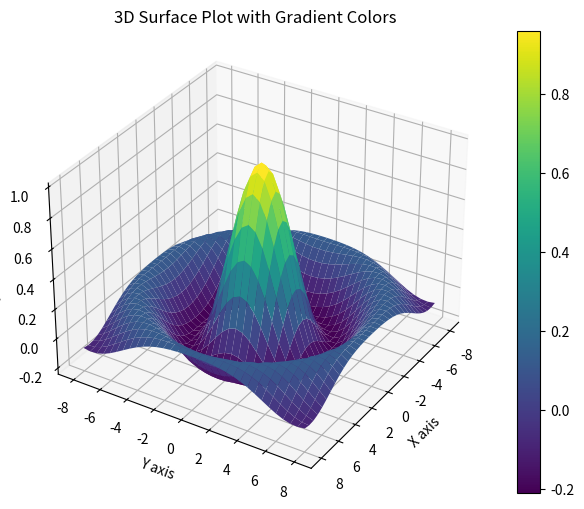

Here is the Python script that generated this plot:
import numpy as np
import matplotlib.pyplot as plt

# Create a grid of x and y values
x = np.arange(-8, 8.5, 0.5)
y = np.arange(-8, 8.5, 0.5)
X, Y = np.meshgrid(x, y)

# Compute r and sinc function
R = np.sqrt(X**2 + Y**2) + np.finfo(float).eps  # Avoid division by zero
Z = np.sin(R) / R

# Create the figure and 3D axis
fig = plt.figure(figsize=(8, 6))
ax = fig.add_subplot(111, projection='3d')

# Plot the surface with a gradient color map
surf = ax.plot_surface(X, Y, Z, cmap='viridis')  # You can use other cmaps like 'jet', 'plasma', etc.

# Add a color bar for reference
fig.colorbar(surf)

# Set the view angle (elevation=30°, azimuth=30°, roll=0°)
ax.view_init(elev=32, azim=32, roll=0)

# Labels and title
ax.set_xlabel("X axis")
ax.set_ylabel("Y axis")
ax.set_zlabel("Z axis")
ax.set_title("3D Surface Plot with Gradient Colors")

# Show the plot
plt.show()
